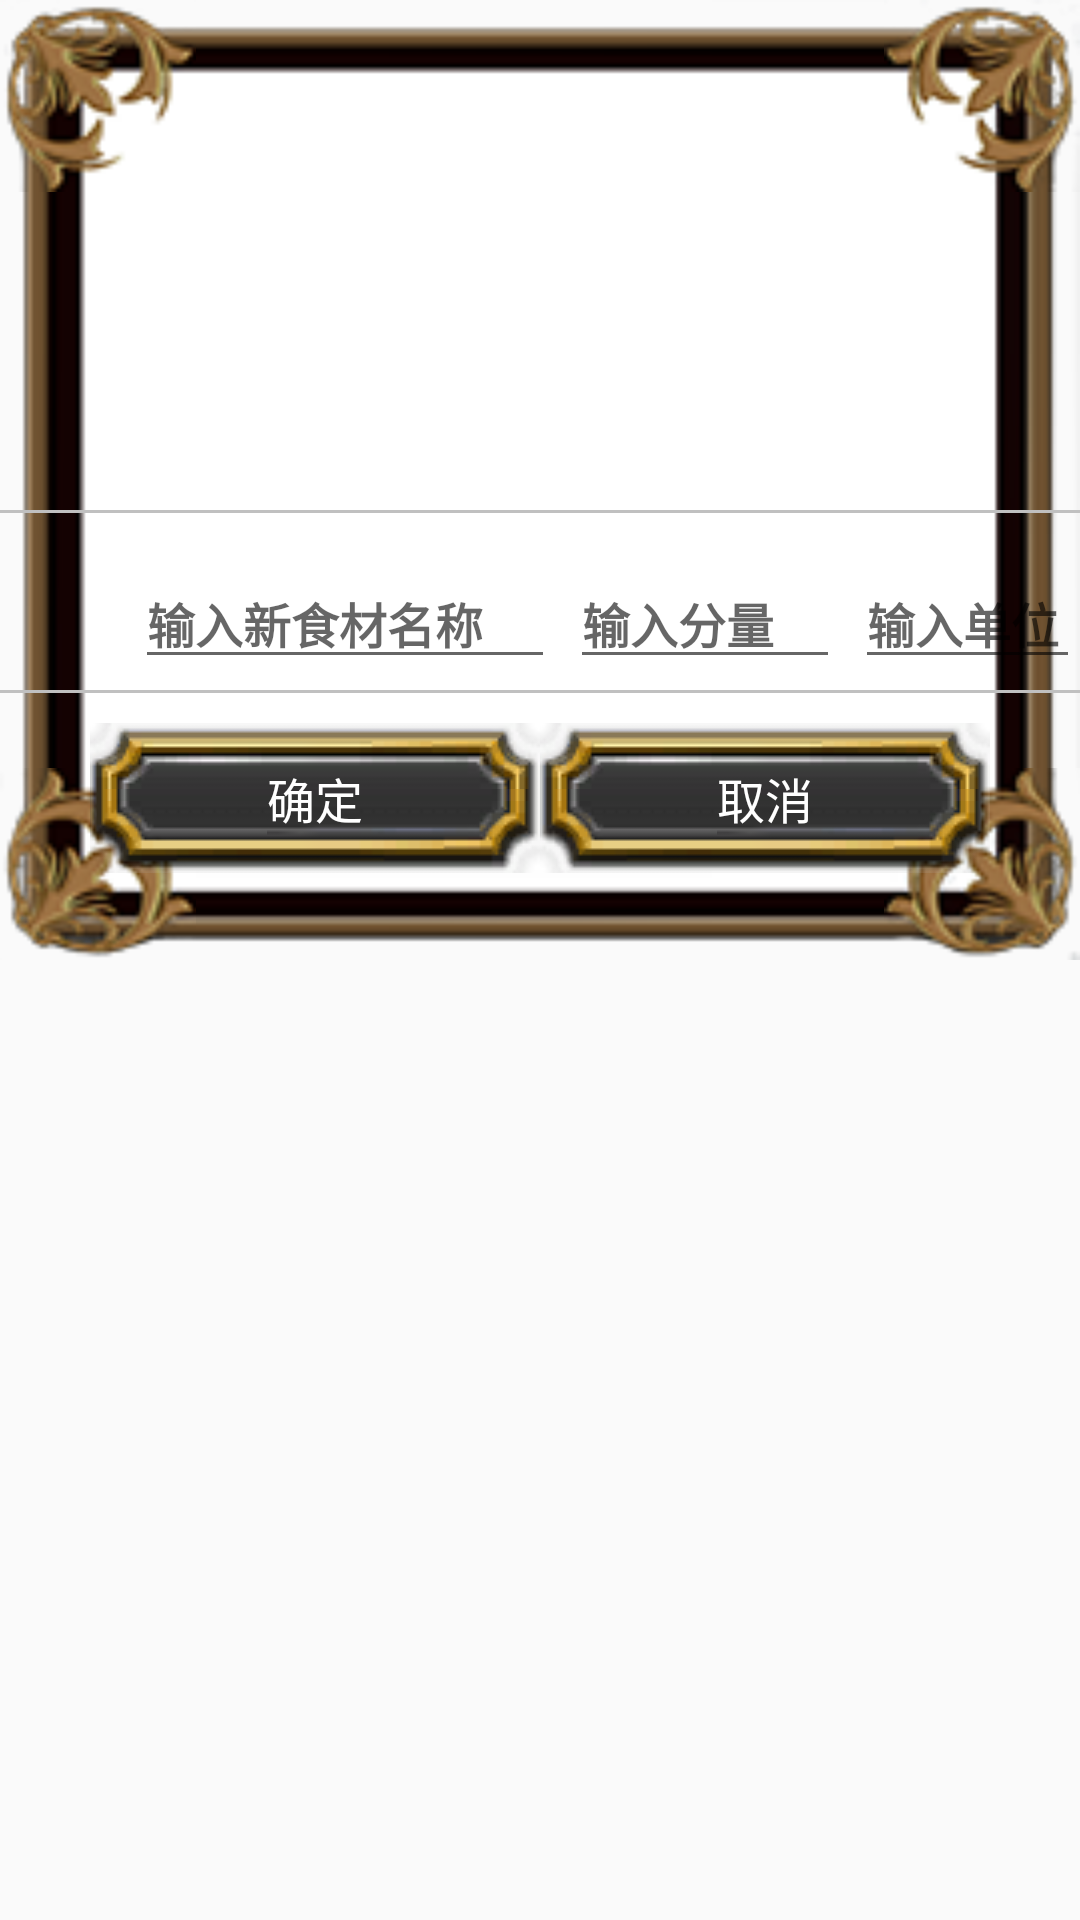

Android layout source for this screen:
<!-- AndroidManifest.xml: application theme AppTheme -->
<!-- res/layout/layout_material_dialog.xml -->
<?xml version="1.0" encoding="utf-8"?>
  
<RelativeLayout xmlns:android="http://schemas.android.com/apk/res/android" 
    android:layout_width="match_parent"
    android:layout_height="match_parent" >
    
    <View 
        android:layout_width="500dp"
        android:layout_height="320dp"
        android:layout_centerHorizontal="true"
        android:background="@drawable/bg_frame"/>
    
    <GridView 
        android:id="@+id/girdview_material"
        android:layout_width="360dp"
        android:layout_height="130dp"
        android:layout_centerHorizontal="true"
        android:layout_marginTop="30dp"
        android:numColumns="5"
        android:gravity="center"
        android:horizontalSpacing="10dp"
        android:verticalSpacing="10dp" >
        
    </GridView>
    
    <View 
        android:id="@+id/view_divder"
        android:layout_width="380dp"
        android:layout_height="1dp"
        android:layout_centerHorizontal="true"
        android:layout_below="@id/girdview_material"
        android:layout_marginTop="10dp"
        android:background="#c0c0c0" />

    <ImageView
        android:id="@+id/img_material"
        android:layout_width="40dp"
        android:layout_height="40dp"
        android:layout_alignLeft="@+id/view_divder"
        android:layout_below="@id/view_divder"
        android:layout_marginTop="10dp"
        android:src="@drawable/icon1" />
    
    <EditText
        android:id="@+id/et_material_name"
        android:layout_width="140dp"
        android:layout_height="wrap_content"
        android:layout_below="@id/view_divder"
        android:layout_toRightOf="@id/img_material"
        android:layout_marginTop="15dp"
        android:layout_marginLeft="5dp"
        android:textColor="@color/tv_default_color"
        android:textStyle="bold"
        android:textSize="16sp"
        android:hint="输入新食材名称" />
    
    <EditText
        android:id="@+id/et_material_weight"
        android:layout_width="90dp"
        android:layout_height="wrap_content"
        android:layout_below="@id/view_divder"
        android:layout_toRightOf="@id/et_material_name"
        android:layout_marginTop="15dp"
        android:layout_marginLeft="5dp"
        android:textColor="@color/tv_default_color"
        android:textStyle="bold"
        android:textSize="16sp"
        android:hint="输入分量" />
    
    <EditText
        android:id="@+id/et_material_unit"
        android:layout_width="100dp"
        android:layout_height="wrap_content"
        android:layout_below="@id/view_divder"
        android:layout_toRightOf="@id/et_material_weight"
        android:layout_marginTop="15dp"
        android:layout_marginLeft="5dp"
        android:textColor="@color/tv_default_color"
        android:textStyle="bold"
        android:textSize="16sp"
        android:hint="输入单位" />
    
    <View 
        android:id="@+id/view_divder2"
        android:layout_width="380dp"
        android:layout_height="1dp"
        android:layout_centerHorizontal="true"
        android:layout_below="@id/girdview_material"
        android:layout_marginTop="70dp"
        android:background="#c0c0c0" />

    <Button
        android:id="@+id/btn_ok"
        android:layout_width="150dp"
        android:layout_height="50dp"
        android:layout_alignLeft="@+id/view_divder2"
        android:layout_below="@id/view_divder2"
        android:layout_marginLeft="30dp"
        android:layout_marginTop="10dp"
        android:background="@drawable/btn_dialog"
        android:padding="0dp"
        android:gravity="center"
        android:textColor="#ffffff"
        android:textSize="16sp"
        android:text="确定" />
    
    <Button
        android:id="@+id/btn_cancel"
        android:layout_width="150dp"
        android:layout_height="50dp"
        android:layout_alignRight="@+id/view_divder2"
        android:layout_below="@id/view_divder2"
        android:layout_marginRight="30dp"
        android:layout_marginTop="10dp"
        android:background="@drawable/btn_dialog"
        android:padding="0dp"
        android:gravity="center"
        android:textColor="#ffffff"
        android:textSize="16sp"
        android:text="取消" />
    
</RelativeLayout>
<!-- resources referenced by this layout -->
<resources>
  <color name="tv_default_color">#8B5A2B</color>
  <!-- drawable btn_dialog (drawable) -->
  <?xml version="1.0" encoding="utf-8" ?>
       
  <selector xmlns:android="http://schemas.android.com/apk/res/android">   
  	<item 
          android:drawable="@drawable/dialog_btn_default"
          android:state_pressed="false"/>
      <item 
          android:drawable="@drawable/dialog_btn_pressed"
          android:state_pressed="true"/>     
  </selector>
  <style name="AppTheme" parent="AppBaseTheme">
          
          <item name="android:windowNoTitle">true</item>    
          <item name="android:windowFullscreen">true</item>
      </style>
  <style name="AppBaseTheme" parent="Theme.AppCompat.Light">
          
      </style>
</resources>
